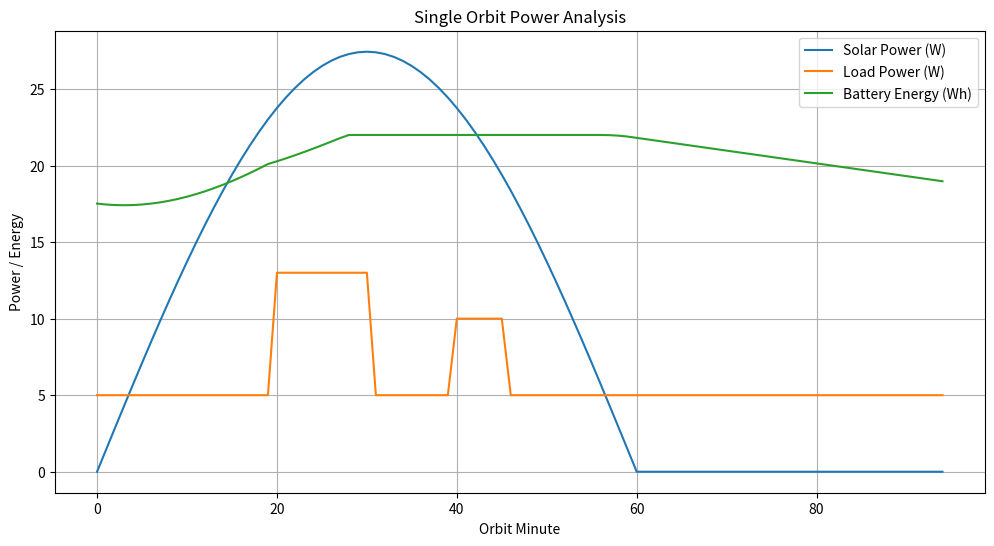
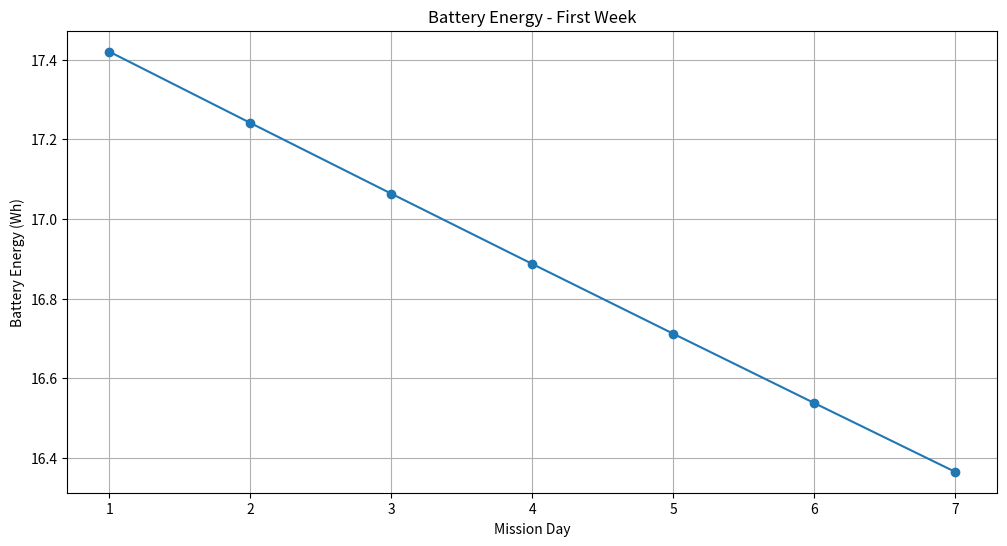
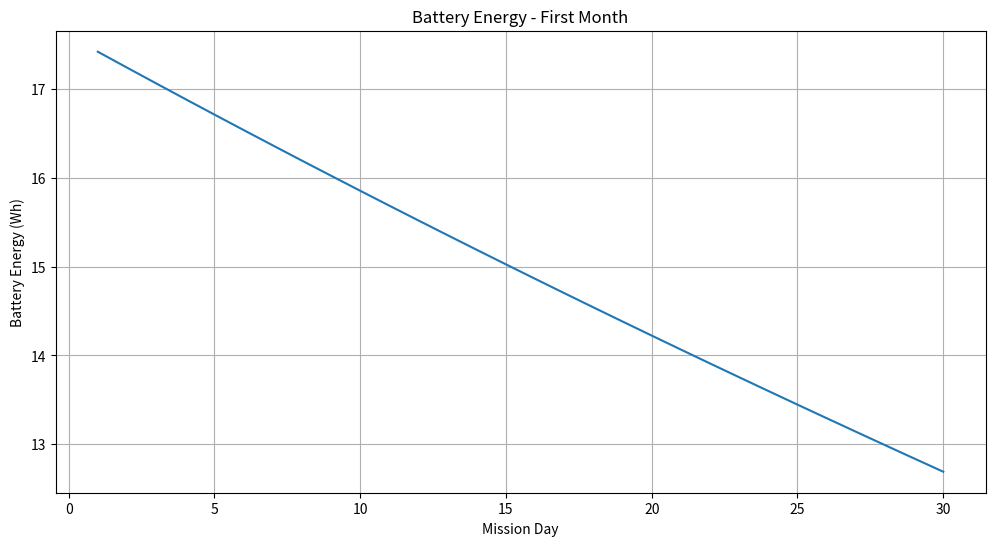
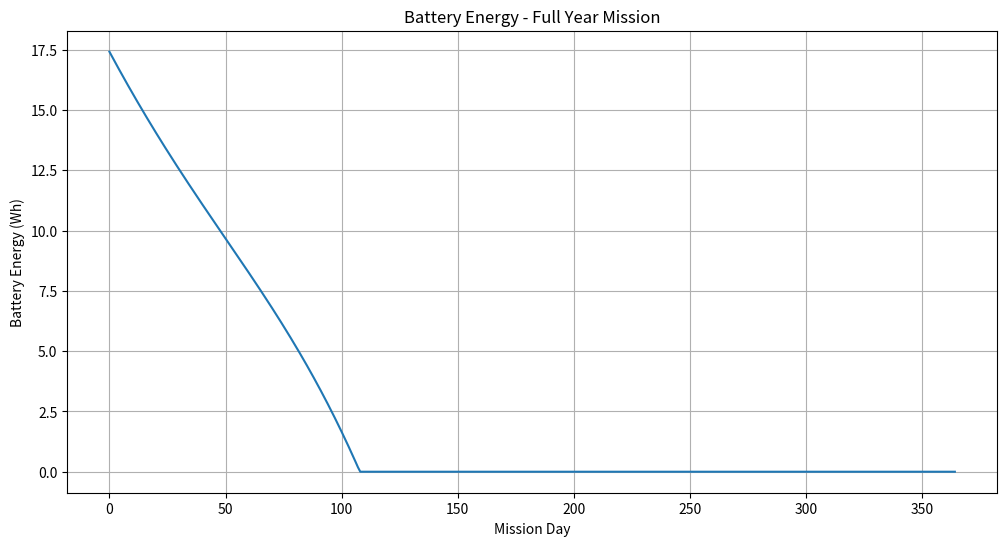

Generate these figures, in order, with matplotlib:
import numpy as np
import matplotlib.pyplot as plt

# =====================================================
# CUBESAT POWER SYSTEM MODEL
# =====================================================

# -----------------------------------------------------
# MISSION PARAMETERS
# -----------------------------------------------------

MISSION_DAYS = 365

ORBIT_PERIOD_MIN = 95
SUNLIGHT_MIN = 60
ECLIPSE_MIN = 35
ORBITS_PER_DAY = 15

# -----------------------------------------------------
# SOLAR ARRAY
# -----------------------------------------------------

SOLAR_FLUX = 1361  # W/m²

SOLAR_AREA = 0.08  # m²

CELL_EFFICIENCY = 0.28

SYSTEM_EFFICIENCY = 0.90

SOLAR_EOL_LOSS = 0.20  # 20% degradation over mission

P_SOLAR_MAX = (
    SOLAR_FLUX
    * SOLAR_AREA
    * CELL_EFFICIENCY
    * SYSTEM_EFFICIENCY
)

# -----------------------------------------------------
# BATTERY
# -----------------------------------------------------

BATTERY_CAPACITY = 22.0  # Wh

BATTERY_EOL_LOSS = 0.15

INITIAL_SOC = 0.80

# -----------------------------------------------------
# SUBSYSTEMS
# -----------------------------------------------------

# GomSpace NanoMind A3200
OBC_POWER = 1.5

# Blue Canyon XACT
ADCS_POWER = 3.0

# ISISPACE TRXVU
RADIO_IDLE = 0.5
RADIO_TX = 8.0

# Earth Observation Camera
PAYLOAD_POWER = 5.0

# =====================================================
# ORBIT SIMULATION
# =====================================================

battery_wh = BATTERY_CAPACITY * INITIAL_SOC

orbit_minutes = np.arange(ORBIT_PERIOD_MIN)

orbit_soc = []
orbit_solar = []
orbit_load = []

for minute in orbit_minutes:

    # -----------------------------
    # Solar Generation
    # -----------------------------

    if minute < SUNLIGHT_MIN:

        sun_factor = np.sin(
            np.pi * minute / SUNLIGHT_MIN
        )

        solar_power = (
            P_SOLAR_MAX
            * sun_factor
        )

    else:

        solar_power = 0

    # -----------------------------
    # Loads
    # -----------------------------

    load_power = (
        OBC_POWER
        + ADCS_POWER
        + RADIO_IDLE
    )

    # Downlink Pass

    if 20 <= minute <= 30:
        load_power += RADIO_TX

    # Imaging Window

    if 40 <= minute <= 45:
        load_power += PAYLOAD_POWER

    # -----------------------------
    # Battery Update
    # -----------------------------

    battery_wh += (
        solar_power - load_power
    ) / 60

    battery_wh = max(
        0,
        min(BATTERY_CAPACITY, battery_wh)
    )

    orbit_soc.append(battery_wh)
    orbit_solar.append(solar_power)
    orbit_load.append(load_power)

# =====================================================
# YEAR SIMULATION
# =====================================================

battery_wh = BATTERY_CAPACITY * INITIAL_SOC

battery_history = []

mission_failed = False
failure_day = None

for day in range(MISSION_DAYS):

    solar_degradation = (
        1
        - SOLAR_EOL_LOSS
        * (day / MISSION_DAYS)
    )

    battery_capacity_today = (
        BATTERY_CAPACITY
        * (
            1
            - BATTERY_EOL_LOSS
            * (day / MISSION_DAYS)
        )
    )

    seasonal_factor = (
        0.95
        + 0.05
        * np.sin(
            2 * np.pi * day / 365
        )
    )

    avg_solar_power = (
        12
        * solar_degradation
        * seasonal_factor
    )

    energy_generated = (
        avg_solar_power
        * (SUNLIGHT_MIN / 60)
        * ORBITS_PER_DAY
    )

    avg_load = 7.5

    energy_consumed = (
        avg_load
        * 24
    )

    net_energy = (
        energy_generated
        - energy_consumed
    )

    battery_wh += net_energy / 50

    if battery_wh <= 0 and not mission_failed:
        mission_failed = True
        failure_day = day

    battery_wh = max(
        0,
        min(
            battery_capacity_today,
            battery_wh
        )
    )

    battery_history.append(
        battery_wh
    )

# =====================================================
# RESULTS
# =====================================================

final_capacity = (
    BATTERY_CAPACITY
    * (1 - BATTERY_EOL_LOSS)
)

final_soc = (
    battery_history[-1]
    / final_capacity
    * 100
)

minimum_soc = (
    min(battery_history)
    / BATTERY_CAPACITY
    * 100
)

print("\n================================")
print("CUBESAT MISSION RESULTS")
print("================================")

print(
    f"Solar Array Peak Power: {P_SOLAR_MAX:.2f} W"
)

print(
    f"Initial Battery: {BATTERY_CAPACITY * INITIAL_SOC:.2f} Wh"
)

print(
    f"Final Battery: {battery_history[-1]:.2f} Wh"
)

print(
    f"Final SOC: {final_soc:.1f}%"
)

print(
    f"Minimum SOC: {minimum_soc:.1f}%"
)

if mission_failed:

    mission_percent = (
        failure_day
        / MISSION_DAYS
        * 100
    )

    print(
        f"\n❌ Mission Failed on Day {failure_day}"
    )

    print(
        f"Mission Life Achieved: {mission_percent:.1f}%"
    )

else:

    print(
        "\n✅ Mission Survived Full Year"
    )

    print(
        "Mission Life Achieved: 100.0%"
    )

# =====================================================
# PLOT 1
# SINGLE ORBIT
# =====================================================

plt.figure(figsize=(12,6))

plt.plot(
    orbit_minutes,
    orbit_solar,
    label="Solar Power (W)"
)

plt.plot(
    orbit_minutes,
    orbit_load,
    label="Load Power (W)"
)

plt.plot(
    orbit_minutes,
    orbit_soc,
    label="Battery Energy (Wh)"
)

plt.title(
    "Single Orbit Power Analysis"
)

plt.xlabel(
    "Orbit Minute"
)

plt.ylabel(
    "Power / Energy"
)

plt.grid(True)

plt.legend()

plt.show()

# =====================================================
# PLOT 2
# FIRST WEEK
# =====================================================

plt.figure(figsize=(12,6))

plt.plot(
    np.arange(1,8),
    battery_history[:7],
    marker="o"
)

plt.title(
    "Battery Energy - First Week"
)

plt.xlabel(
    "Mission Day"
)

plt.ylabel(
    "Battery Energy (Wh)"
)

plt.grid(True)

plt.show()

# =====================================================
# PLOT 3
# FIRST MONTH
# =====================================================

plt.figure(figsize=(12,6))

plt.plot(
    np.arange(1,31),
    battery_history[:30]
)

plt.title(
    "Battery Energy - First Month"
)

plt.xlabel(
    "Mission Day"
)

plt.ylabel(
    "Battery Energy (Wh)"
)

plt.grid(True)

plt.show()

# =====================================================
# PLOT 4
# FULL YEAR
# =====================================================

plt.figure(figsize=(12,6))

plt.plot(
    np.arange(MISSION_DAYS),
    battery_history
)

plt.title(
    "Battery Energy - Full Year Mission"
)

plt.xlabel(
    "Mission Day"
)

plt.ylabel(
    "Battery Energy (Wh)"
)

plt.grid(True)

plt.show()
